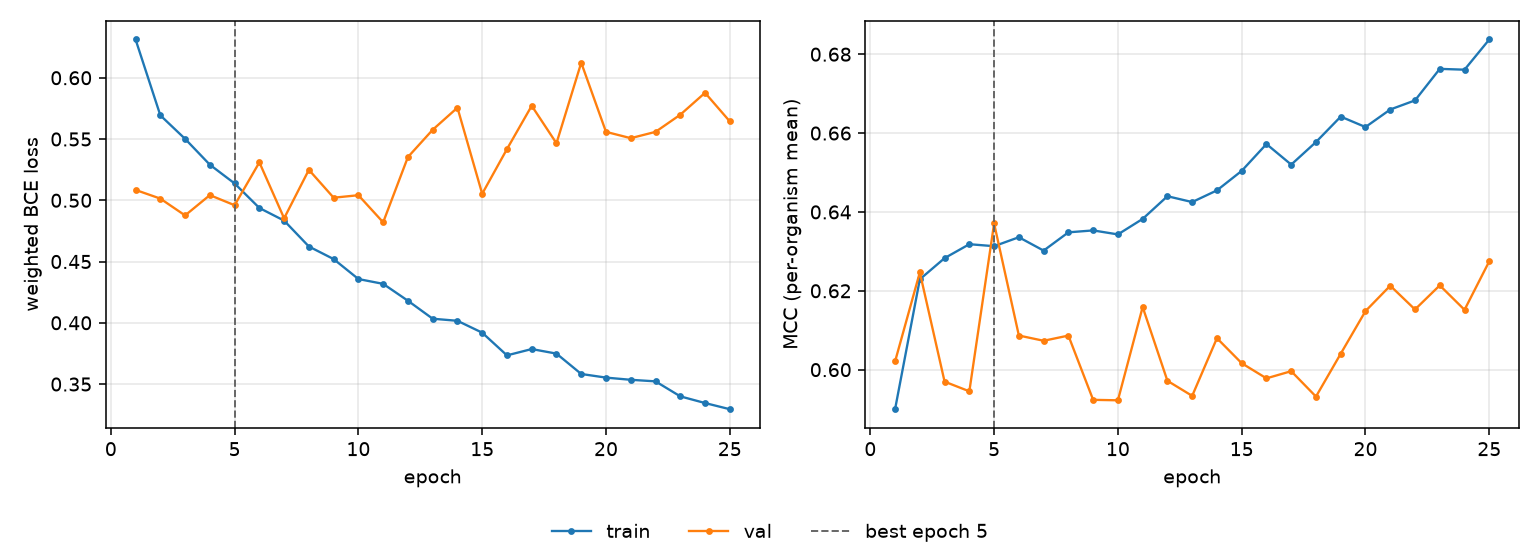

The file beside this chart, header and first rows:
epoch, tr_loss, vl_loss, tr_mcc, vl_mcc, is_best
1, 0.6312, 0.5084, 0.59, 0.6021, False
2, 0.5693, 0.5014, 0.6229, 0.6247, False
3, 0.5501, 0.4876, 0.6283, 0.597, False
4, 0.529, 0.5042, 0.6318, 0.5945, False
5, 0.5137, 0.496, 0.6313, 0.6371, True
6, 0.4937, 0.531, 0.6336, 0.6087, False
7, 0.4834, 0.4853, 0.6302, 0.6073, False
8, 0.4623, 0.5249, 0.6348, 0.6086, False
9, 0.452, 0.5021, 0.6353, 0.5923, False
10, 0.4357, 0.5041, 0.6343, 0.5922, False
11, 0.4318, 0.482, 0.6382, 0.6159, False
12, 0.418, 0.5353, 0.644, 0.5972, False
13, 0.4033, 0.5576, 0.6425, 0.5934, False
14, 0.4016, 0.5756, 0.6455, 0.608, False
15, 0.3919, 0.5053, 0.6504, 0.6016, False
16, 0.3734, 0.5418, 0.6572, 0.5978, False
17, 0.3786, 0.5771, 0.652, 0.5996, False
18, 0.3748, 0.5465, 0.6577, 0.5932, False
19, 0.3582, 0.6123, 0.6642, 0.604, False
20, 0.3553, 0.5558, 0.6615, 0.6149, False
21, 0.3535, 0.5507, 0.666, 0.6213, False
22, 0.3522, 0.5558, 0.6683, 0.6153, False
23, 0.34, 0.5698, 0.6763, 0.6214, False
24, 0.3345, 0.5877, 0.6761, 0.6152, False
25, 0.3295, 0.5644, 0.6837, 0.6275, False
